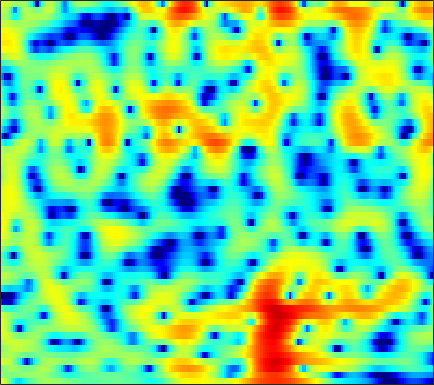

Source data for this figure (header and first rows):
4.519, 3.4844, 1.9869, 0.35627, -0.92843, -2.6894, -4.3423, -5.2902, -5.8354, -5.5087, -4.6584, -3.8765, -2.8474, -1.9418, -1.3613, -0.69222, -0.12778, 0.23395, 0.61666, 0.87131, 1.0187, 1.0686, 1.0602, 0.99144
0.5707, 0.3286, 0.1214, 0.003188, -0.04593, -0.069, -0.05373, -0.0192, 0.06112, 0.1838, 0.3292, 0.4469, 0.6007, 0.7461, 0.845, 0.9525, 1.02, 1.036, 1.004, 0.8956, 0.7107, 0.5195, 0.1903, -0.2185
-0.8328, -0.03902, 0.6643, 1.051, 1.178, 1.168, 0.9734, 0.744, 0.3717, -0.01093, -0.333, -0.493, -0.5459, -0.3965, -0.1745, 0.2204, 0.6586, 0.9626, 1.295, 1.508, 1.562, 1.485, 1.217, 0.7307
3.192, 2.988, 2.654, 2.216, 1.79, 1.034, -0.008275, -1.023, -2.753, -5.094, -8.434, -11.91, -15.51, -11.3, -8.002, -4.868, -2.723, -1.539, -0.354, 0.4825, 1.04, 1.309, 1.507, 1.543
1.007, 1.221, 1.41, 1.488, 1.473, 1.331, 1.046, 0.7593, 0.3191, -0.1346, -0.5412, -0.7826, -0.9766, -1.01, -0.9317, -0.7351, -0.5029, -0.3406, -0.1613, -0.05565, -0.02876, -0.05874, -0.1482, -0.2918
-0.3038, 0.4207, 1.135, 1.634, 1.909, 2.161, 2.284, 2.302, 2.246, 2.126, 1.967, 1.822, 1.603, 1.346, 1.122, 0.7797, 0.3729, 0.01938, -0.524, -1.159, -1.888, -2.487, -3.299, -4.062
1.319, 1.761, 2.194, 2.454, 2.562, 2.626, 2.63, 2.601, 2.524, 2.417, 2.287, 2.175, 1.991, 1.743, 1.491, 1.044, 0.4444, -0.1302, -1.112, -2.396, -4.099, -5.762, -8.75, -13.36
3.153, 3.075, 2.836, 2.425, 1.995, 1.311, 0.6157, 0.1615, -0.2459, -0.3679, -0.2227, -0.003419, 0.3434, 0.6612, 0.828, 0.9194, 0.8326, 0.6304, 0.181, -0.4651, -1.28, -1.981, -2.982, -3.899
3.915, 3.316, 2.294, 0.9655, -0.3223, -2.62, -5.955, -9.665, -17.36, -14.09, -8.25, -5.633, -3.34, -1.845, -1.06, -0.3428, 0.1117, 0.3179, 0.4539, 0.4982, 0.4873, 0.4805, 0.5013, 0.5912
3.838, 3.171, 2.138, 0.9933, 0.06685, -1.292, -2.702, -3.632, -4.434, -4.571, -4.129, -3.599, -2.883, -2.36, -2.123, -2.015, -2.088, -2.191, -2.293, -2.271, -2.014, -1.651, -0.9887, -0.2142
3.194, 2.627, 1.834, 1.091, 0.6162, 0.09651, -0.3259, -0.5613, -0.7758, -0.8753, -0.946, -1.02, -1.17, -1.473, -1.867, -2.742, -4.17, -5.735, -8.815, -13.31, -13.56, -9.612, -5.326, -2.404
-0.9287, -1.675, -2.481, -3.026, -3.204, -3.13, -2.772, -2.424, -1.889, -1.347, -0.877, -0.6224, -0.4487, -0.4564, -0.5915, -0.9686, -1.633, -2.301, -3.229, -3.775, -3.522, -2.744, -1.252, 0.301
-11.93, -13.85, -15.4, -16.23, -15.91, -13.76, -10.91, -8.891, -6.685, -4.966, -3.605, -2.747, -1.854, -1.172, -0.7697, -0.3152, 0.07488, 0.3288, 0.6475, 1.004, 1.44, 1.814, 2.328, 2.831
-19.95, -20.81, -20.41, -20.06, -19.7, -17.07, -13.48, -11.2, -8.754, -6.979, -5.734, -4.977, -4.03, -3.092, -2.385, -1.449, -0.4907, 0.2165, 1.085, 1.825, 2.455, 2.869, 3.31, 3.617
-4.331, -5.011, -5.824, -6.274, -6.327, -6.257, -6.04, -5.942, -6.016, -6.405, -7.163, -8.024, -9.052, -8.698, -7.201, -4.641, -2.319, -0.8577, 0.7303, 1.94, 2.815, 3.269, 3.668, 3.846
1.695, 1.25, 0.7436, 0.2368, -0.1213, -0.5872, -1.107, -1.578, -2.437, -3.665, -5.361, -7.074, -9.666, -10.01, -7.895, -4.621, -1.917, -0.3629, 1.179, 2.246, 2.916, 3.167, 3.193, 2.902
2.31, 2.05, 1.748, 1.421, 1.154, 0.8104, 0.4382, 0.1605, -0.206, -0.6021, -0.9638, -1.145, -1.229, -1.043, -0.6831, -0.03299, 0.6682, 1.173, 1.727, 2.048, 2.098, 1.95, 1.448, 0.5471
0.6743, 0.525, 0.262, -0.004696, -0.1904, -0.3828, -0.4775, -0.4798, -0.3808, -0.1948, 0.02616, 0.2381, 0.5585, 0.8873, 1.131, 1.465, 1.742, 1.889, 1.995, 1.955, 1.716, 1.411, 0.8014, -0.06215
-0.9767, -1.328, -2.062, -2.919, -3.525, -4.064, -4.009, -3.573, -2.667, -1.609, -0.5878, 0.07645, 0.8374, 1.458, 1.817, 2.17, 2.402, 2.488, 2.481, 2.357, 2.119, 1.85, 1.39, 0.8256
-1.223, -2.016, -3.678, -6.383, -9.557, -17.71, -18.07, -10.97, -6.054, -3.123, -1.091, 0.03396, 1.14, 1.916, 2.33, 2.661, 2.798, 2.801, 2.676, 2.439, 2.146, 1.88, 1.518, 1.139
0.6222, 0.06169, -0.9114, -2.147, -3.078, -3.983, -3.969, -3.343, -2.071, -0.6977, 0.4627, 1.176, 1.9, 2.342, 2.509, 2.53, 2.305, 1.997, 1.45, 0.779, 0.07913, -0.3666, -0.7962, -0.9901
2.654, 2.371, 1.913, 1.419, 1.075, 0.7182, 0.5876, 0.6546, 0.8888, 1.279, 1.693, 1.961, 2.217, 2.279, 2.15, 1.744, 1.003, 0.1833, -1.274, -3.233, -5.713, -7.62, -9.063, -8.053
4.008, 3.656, 2.997, 2.212, 1.571, 0.7935, 0.2313, 0.07303, 0.2432, 0.684, 1.264, 1.659, 2.009, 2.132, 2.013, 1.537, 0.6895, -0.2375, -1.93, -4.225, -7.349, -10.12, -12.41, -10.44
5.051, 4.475, 3.31, 1.614, -0.103, -3.193, -7.16, -8.759, -5.938, -2.552, -0.2399, 0.9425, 1.954, 2.422, 2.506, 2.261, 1.672, 1.043, -0.0294, -1.239, -2.445, -3.219, -3.942, -4.192
5.112, 4.659, 3.719, 2.337, 0.9877, -1.161, -3.249, -3.895, -2.913, -1.123, 0.4583, 1.307, 2.045, 2.329, 2.299, 1.973, 1.323, 0.6733, -0.4065, -1.667, -2.983, -3.97, -5.123, -5.903
4.019, 3.987, 3.791, 3.404, 3.031, 2.509, 2.07, 1.839, 1.733, 1.755, 1.824, 1.831, 1.711, 1.432, 1.057, 0.3618, -0.6027, -1.524, -3.018, -4.942, -7.378, -9.667, -13.46, -17.17
2.974, 3.347, 3.635, 3.741, 3.724, 3.586, 3.374, 3.178, 2.86, 2.509, 2.076, 1.711, 1.127, 0.439, -0.156, -1.087, -2.155, -3.096, -4.533, -6.273, -8.397, -10.28, -13.11, -15.31
2.691, 3.212, 3.677, 3.929, 3.995, 3.937, 3.712, 3.454, 2.976, 2.37, 1.64, 1.013, 0.1006, -0.9123, -1.679, -2.711, -3.688, -4.361, -5.201, -5.944, -6.655, -7.139, -7.646, -7.96
3.02, 3.456, 3.886, 4.123, 4.166, 4.06, 3.738, 3.363, 2.684, 1.784, 0.6901, -0.2862, -1.738, -3.387, -4.666, -6.308, -7.576, -8.037, -8.002, -7.407, -6.659, -6.107, -5.418, -4.848
2.799, 3.233, 3.704, 3.988, 4.05, 3.91, 3.519, 3.035, 2.168, 0.9886, -0.4846, -1.801, -3.888, -6.455, -8.884, -13.28, -21.46, -25.92, -15.68, -10.79, -7.708, -6.011, -4.3, -2.99
1.033, 1.925, 2.825, 3.381, 3.579, 3.522, 3.124, 2.592, 1.564, 0.1888, -1.548, -3.057, -5.318, -7.614, -9.312, -11.13, -12.1, -11.82, -10.3, -8.029, -5.827, -4.341, -2.663, -1.292
-0.7352, 0.7733, 2.164, 2.971, 3.264, 3.297, 2.905, 2.359, 1.228, -0.3241, -2.43, -4.413, -7.802, -12.11, -15.58, -15.91, -12.39, -10.08, -7.487, -5.369, -3.521, -2.326, -0.9692, 0.1387
0.6415, 1.467, 2.312, 2.846, 3.021, 2.992, 2.623, 2.151, 1.187, -0.1318, -1.886, -3.454, -6.027, -8.82, -10.57, -10.76, -8.927, -7.299, -5.348, -3.708, -2.311, -1.419, -0.4056, 0.3908
1.788, 2.086, 2.365, 2.556, 2.612, 2.524, 2.264, 1.929, 1.348, 0.5444, -0.4004, -1.193, -2.261, -3.207, -3.759, -4.142, -4.16, -3.912, -3.399, -2.716, -2.014, -1.504, -0.8467, -0.3274
2.022, 2.064, 2.153, 2.212, 2.256, 2.263, 2.21, 2.083, 1.831, 1.434, 0.9231, 0.4359, -0.2545, -1.054, -1.635, -2.419, -3.067, -3.431, -3.58, -3.343, -2.748, -2.181, -1.466, -0.883
1.46, 1.216, 1.111, 1.207, 1.384, 1.747, 2.096, 2.345, 2.507, 2.55, 2.361, 2.088, 1.48, 0.5509, -0.3726, -2.048, -4.26, -6.344, -8.688, -8.027, -5.253, -3.326, -1.453, -0.2354
-2.596, -4.046, -5.116, -4.323, -3.14, -1.539, -0.1803, 0.6712, 1.597, 2.255, 2.64, 2.748, 2.541, 1.99, 1.219, -0.2693, -2.503, -4.704, -7.383, -6.545, -3.432, -1.425, 0.5324, 1.753
-8.149, -12.68, -17.66, -13.14, -10.34, -7.877, -6.044, -4.843, -3.158, -1.695, -0.4475, 0.2244, 0.8523, 1.12, 1.096, 0.8655, 0.4705, 0.2139, 0.01958, 0.1555, 0.6336, 1.103, 1.758, 2.295
-4.404, -5.973, -8.12, -10.1, -11.82, -14.69, -16.26, -13.57, -9.252, -5.795, -3.361, -2.01, -0.6673, 0.1937, 0.6559, 0.9906, 1.149, 1.193, 1.199, 1.224, 1.267, 1.344, 1.524, 1.791
-0.8441, -2.139, -4.053, -6.204, -8.065, -10.46, -11.42, -10.31, -7.463, -4.867, -2.805, -1.528, -0.2681, 0.6166, 1.082, 1.427, 1.529, 1.442, 1.162, 0.7594, 0.2576, -0.08021, -0.3652, -0.2681
1.686, 0.7098, -0.6071, -1.807, -2.566, -3.228, -3.428, -3.167, -2.504, -1.606, -0.6423, 0.05238, 0.7948, 1.379, 1.617, 1.74, 1.575, 1.215, 0.4437, -0.8053, -2.616, -4.501, -7.531, -8.724
1.968, 0.9729, -0.3537, -1.535, -2.205, -2.786, -2.83, -2.545, -1.944, -1.128, -0.3062, 0.2082, 0.8152, 1.192, 1.34, 1.332, 1.066, 0.7134, -0.04072, -1.215, -2.848, -4.455, -6.88, -7.64
0.6003, -0.8589, -3.041, -5.668, -7.649, -9.264, -8.288, -6.747, -4.551, -2.817, -1.508, -0.774, -0.1162, 0.2108, 0.3141, 0.2278, -0.0008952, -0.1972, -0.4908, -0.7185, -0.8846, -0.8941, -0.7379, -0.2552
-0.53, -2.077, -4.66, -8.042, -11.3, -14.98, -12.04, -8.786, -5.675, -3.533, -2.122, -1.437, -0.9871, -0.9591, -1.242, -1.906, -2.736, -3.297, -3.485, -2.828, -1.679, -0.7228, 0.5391, 1.671
-1.372, -2.528, -4.084, -5.318, -5.928, -6.047, -5.42, -4.658, -3.442, -2.305, -1.474, -1.122, -1.033, -1.506, -2.339, -4.233, -7.63, -12.42, -22.11, -9.88, -4.429, -1.898, 0.5079, 2.196
-4.518, -6.285, -8.539, -9.682, -9.268, -7.589, -5.726, -4.437, -2.967, -1.863, -1.084, -0.7189, -0.5751, -0.8542, -1.301, -2.234, -3.401, -4.168, -4.361, -3.27, -1.546, -0.2203, 1.341, 2.583
-7.501, -9.951, -15.05, -20.11, -15.53, -10.04, -6.663, -4.849, -3.107, -1.851, -0.986, -0.5567, -0.2352, -0.128, -0.1469, -0.2688, -0.3988, -0.4097, -0.259, 0.0965, 0.66, 1.148, 1.801, 2.401
-6.114, -6.389, -6.576, -6.393, -5.864, -4.737, -3.452, -2.595, -1.591, -0.8171, -0.2799, -0.02917, 0.1776, 0.2676, 0.2618, 0.2329, 0.2184, 0.2391, 0.3191, 0.4835, 0.7286, 0.9517, 1.264, 1.572
-4.031, -3.099, -2.127, -1.402, -0.9157, -0.337, 0.1656, 0.4592, 0.7645, 0.9074, 0.8838, 0.7723, 0.5374, 0.2394, -0.01253, -0.3047, -0.5087, -0.6195, -0.6865, -0.6447, -0.5493, -0.4344, -0.2245, 0.02056
0.08324, 0.9247, 1.772, 2.397, 2.723, 2.975, 3.038, 2.983, 2.718, 2.227, 1.522, 0.8817, -0.1316, -1.251, -2.051, -2.913, -3.463, -3.678, -3.762, -3.755, -3.748, -3.715, -3.557, -3.244
3.728, 4.068, 4.423, 4.651, 4.705, 4.627, 4.343, 3.98, 3.245, 2.212, 0.8138, -0.5251, -2.792, -5.737, -8.332, -11.49, -12.02, -10.95, -9.726, -9.393, -9.756, -10.37, -11.14, -10.88
5.003, 5.119, 5.211, 5.172, 5.059, 4.776, 4.31, 3.8, 2.912, 1.731, 0.1599, -1.33, -3.899, -7.283, -10.5, -14.96, -15.23, -13.58, -12.25, -12.3, -13.85, -16.43, -23.65, -24.68
4.813, 4.873, 4.869, 4.759, 4.609, 4.289, 3.834, 3.399, 2.685, 1.778, 0.6797, -0.3029, -1.756, -3.301, -4.422, -5.749, -6.74, -7.279, -7.906, -8.612, -9.602, -10.38, -11.3, -11.67
3.819, 3.875, 3.842, 3.728, 3.572, 3.295, 2.957, 2.694, 2.291, 1.825, 1.297, 0.8423, 0.1997, -0.5007, -1.047, -1.749, -2.416, -2.885, -3.49, -4.117, -4.762, -5.215, -5.802, -6.382
2.294, 2.404, 2.355, 2.076, 1.762, 1.343, 1.033, 0.9238, 0.9435, 1.097, 1.227, 1.304, 1.264, 1.096, 0.9036, 0.6065, 0.2831, 0.02772, -0.332, -0.7272, -1.114, -1.467, -1.962, -2.543
0.8865, 1.218, 1.059, 0.1475, -0.9878, -2.931, -4.433, -4.338, -2.682, -0.8422, 0.5032, 1.163, 1.645, 1.812, 1.801, 1.668, 1.52, 1.433, 1.374, 1.361, 1.304, 1.176, 0.8584, 0.3646
1.471, 1.916, 1.68, 0.5091, -1.125, -4.796, -9.8, -8.929, -4.067, -0.9869, 0.7541, 1.4, 1.683, 1.4, 0.9175, 0.1206, -0.4403, -0.414, 0.2338, 1.173, 1.937, 2.341, 2.488, 2.19
2.624, 2.875, 2.854, 2.453, 1.978, 1.236, 0.6898, 0.5459, 0.7135, 1.015, 1.145, 1.002, 0.3169, -1.139, -2.95, -7.012, -16.03, -15.44, -6.508, -2.335, 0.06118, 1.146, 1.921, 2.005
